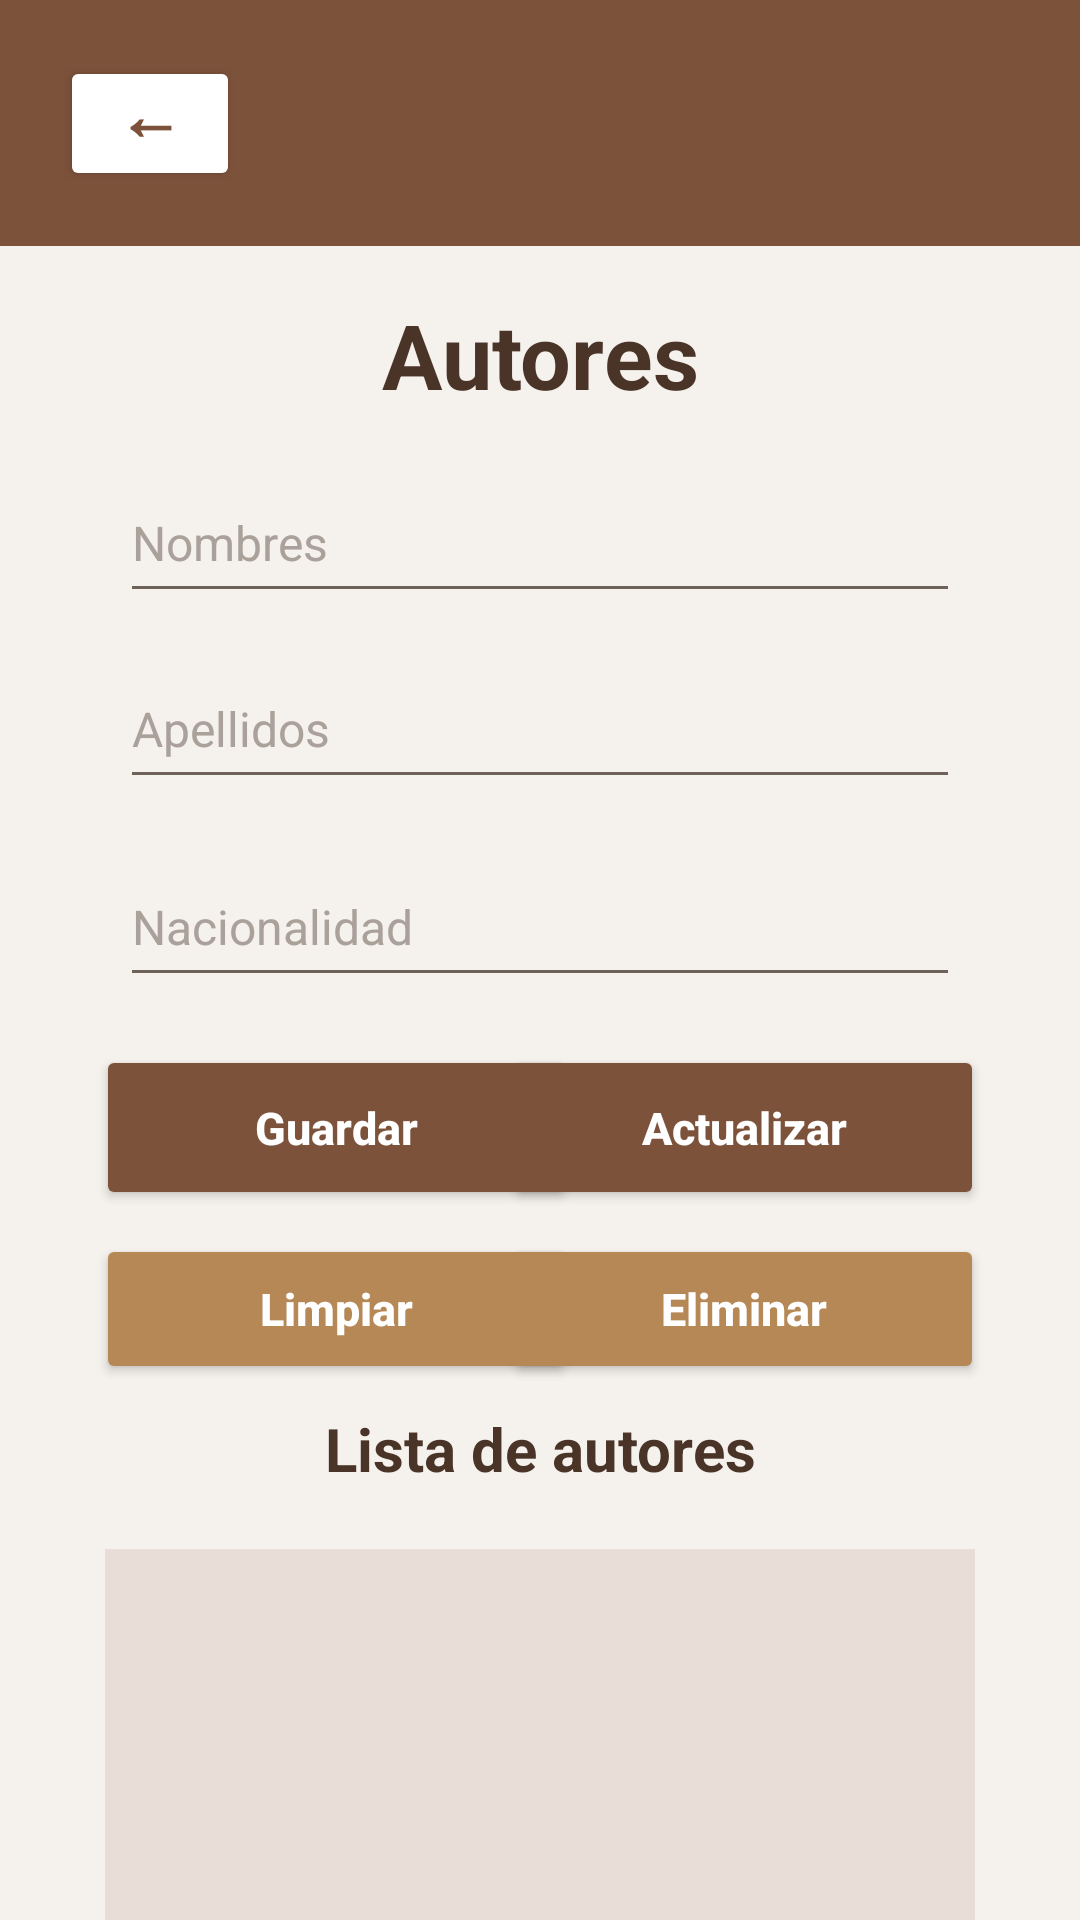

Layout XML and referenced resources for this Android screen:
<!-- AndroidManifest.xml: application theme Theme.BibliotecaGrupo3 -->
<!-- res/layout/activity_autores.xml -->
<?xml version="1.0" encoding="utf-8"?>
<androidx.constraintlayout.widget.ConstraintLayout xmlns:android="http://schemas.android.com/apk/res/android"
    xmlns:app="http://schemas.android.com/apk/res-auto"
    xmlns:tools="http://schemas.android.com/tools"
    android:id="@+id/main"
    android:layout_width="match_parent"
    android:layout_height="match_parent"
    android:background="#F5F1EC"
    tools:context=".AutoresActivity">

    <View
        android:id="@+id/topBar"
        android:layout_width="417dp"
        android:layout_height="82dp"
        android:background="#7D523B"
        app:layout_constraintEnd_toEndOf="parent"
        app:layout_constraintStart_toStartOf="parent"
        app:layout_constraintTop_toTopOf="parent" />

    <Button
        android:id="@+id/btnRegresar"
        android:layout_width="60dp"
        android:layout_height="45dp"
        android:layout_marginStart="20dp"
        android:backgroundTint="#FFFFFF"
        android:includeFontPadding="false"
        android:minWidth="0dp"
        android:minHeight="0dp"
        android:onClick="regresar"
        android:paddingStart="0dp"
        android:paddingTop="0dp"
        android:paddingEnd="0dp"
        android:paddingBottom="6dp"
        android:text="←"
        android:textAllCaps="false"
        android:textColor="#7D523B"
        android:textSize="22sp"
        android:textStyle="bold"
        app:cornerRadius="24dp"
        app:layout_constraintBottom_toBottomOf="@+id/topBar"
        app:layout_constraintStart_toStartOf="parent"
        app:layout_constraintTop_toTopOf="@+id/topBar" />

    <TextView
        android:id="@+id/txtTituloAutores"
        android:layout_width="wrap_content"
        android:layout_height="wrap_content"
        android:layout_marginTop="16dp"
        android:text="Autores"
        android:textColor="#4A3428"
        android:textSize="30sp"
        android:textStyle="bold"
        app:layout_constraintEnd_toEndOf="parent"
        app:layout_constraintStart_toStartOf="parent"
        app:layout_constraintTop_toBottomOf="@+id/topBar" />

    <EditText
        android:id="@+id/txtNombresAutor"
        android:layout_width="0dp"
        android:layout_height="50dp"
        android:layout_marginStart="40dp"
        android:layout_marginTop="16dp"
        android:layout_marginEnd="40dp"
        android:backgroundTint="#6E6259"
        android:hint="Nombres"
        android:inputType="text"
        android:textColor="#4A3428"
        android:textColorHint="#AAA19A"
        android:textSize="16sp"
        app:layout_constraintEnd_toEndOf="parent"
        app:layout_constraintHorizontal_bias="0.0"
        app:layout_constraintStart_toStartOf="parent"
        app:layout_constraintTop_toBottomOf="@+id/txtTituloAutores" />

    <Button
        android:id="@+id/btnGuardarAutor"
        android:layout_width="160dp"
        android:layout_height="55dp"
        android:layout_marginStart="32dp"
        android:layout_marginTop="16dp"
        android:backgroundTint="#7D523B"
        android:onClick="guardarAutor"
        android:text="Guardar"
        android:textAllCaps="false"
        android:textColor="#FFFFFF"
        android:textSize="15sp"
        android:textStyle="bold"
        app:cornerRadius="28dp"
        app:layout_constraintStart_toStartOf="parent"
        app:layout_constraintTop_toBottomOf="@+id/txtNacionalidadAutor" />

    <Button
        android:id="@+id/btnActualizarAutor"
        android:layout_width="160dp"
        android:layout_height="55dp"
        android:layout_marginTop="16dp"
        android:layout_marginEnd="32dp"
        android:backgroundTint="#7D523B"
        android:onClick="actualizarAutor"
        android:text="Actualizar"
        android:textAllCaps="false"
        android:textColor="#FFFFFF"
        android:textSize="15sp"
        android:textStyle="bold"
        app:cornerRadius="28dp"
        app:layout_constraintEnd_toEndOf="parent"
        app:layout_constraintTop_toBottomOf="@+id/txtNacionalidadAutor" />

    <Button
        android:id="@+id/btnLimpiar"
        android:layout_width="160dp"
        android:layout_height="50dp"
        android:layout_marginStart="32dp"
        android:layout_marginTop="8dp"
        android:backgroundTint="#B58855"
        android:onClick="limpiarCampos"
        android:text="Limpiar"
        android:textAllCaps="false"
        android:textColor="#FFFFFF"
        android:textSize="15sp"
        android:textStyle="bold"
        app:cornerRadius="28dp"
        app:layout_constraintStart_toStartOf="parent"
        app:layout_constraintTop_toBottomOf="@+id/btnGuardarAutor" />

    <Button
        android:id="@+id/btnEliminarAutor"
        android:layout_width="160dp"
        android:layout_height="50dp"
        android:layout_marginTop="8dp"
        android:layout_marginEnd="32dp"
        android:backgroundTint="#B58855"
        android:onClick="eliminarAutor"
        android:text="Eliminar"
        android:textAllCaps="false"
        android:textColor="#FFFFFF"
        android:textSize="15sp"
        android:textStyle="bold"
        app:cornerRadius="28dp"
        app:layout_constraintEnd_toEndOf="parent"
        app:layout_constraintTop_toBottomOf="@+id/btnActualizarAutor" />

    <EditText
        android:id="@+id/txtNacionalidadAutor"
        android:layout_width="0dp"
        android:layout_height="50dp"
        android:layout_marginStart="40dp"
        android:layout_marginTop="16dp"
        android:layout_marginEnd="40dp"
        android:backgroundTint="#6E6259"
        android:hint="Nacionalidad"
        android:inputType="text"
        android:textColor="#4A3428"
        android:textColorHint="#AAA19A"
        android:textSize="16sp"
        app:layout_constraintEnd_toEndOf="parent"
        app:layout_constraintHorizontal_bias="0.0"
        app:layout_constraintStart_toStartOf="parent"
        app:layout_constraintTop_toBottomOf="@+id/txtApellidosAutor" />

    <TextView
        android:id="@+id/txtListaTitulo"
        android:layout_width="wrap_content"
        android:layout_height="wrap_content"
        android:layout_marginTop="8dp"
        android:text="Lista de autores"
        android:textColor="#4A3428"
        android:textSize="20sp"
        android:textStyle="bold"
        app:layout_constraintEnd_toEndOf="parent"
        app:layout_constraintStart_toStartOf="parent"
        app:layout_constraintTop_toBottomOf="@+id/btnLimpiar" />

    <EditText
        android:id="@+id/txtApellidosAutor"
        android:layout_width="0dp"
        android:layout_height="50dp"
        android:layout_marginStart="40dp"
        android:layout_marginTop="12dp"
        android:layout_marginEnd="40dp"
        android:backgroundTint="#6E6259"
        android:hint="Apellidos"
        android:inputType="text"
        android:textColor="#4A3428"
        android:textColorHint="#AAA19A"
        android:textSize="16sp"
        app:layout_constraintEnd_toEndOf="parent"
        app:layout_constraintHorizontal_bias="0.0"
        app:layout_constraintStart_toStartOf="parent"
        app:layout_constraintTop_toBottomOf="@+id/txtNombresAutor" />

    <ListView
        android:id="@+id/listaAutores"
        android:layout_width="0dp"
        android:layout_height="210dp"
        android:layout_marginStart="35dp"
        android:layout_marginTop="20dp"
        android:layout_marginEnd="35dp"
        android:background="#E9DED7"
        app:layout_constraintEnd_toEndOf="parent"
        app:layout_constraintHorizontal_bias="0.0"
        app:layout_constraintStart_toStartOf="parent"
        app:layout_constraintTop_toBottomOf="@+id/txtListaTitulo" />

</androidx.constraintlayout.widget.ConstraintLayout>
<!-- resources referenced by this layout -->
<resources>
  <style name="Theme.BibliotecaGrupo3" parent="Base.Theme.BibliotecaGrupo3" />
  <style name="Base.Theme.BibliotecaGrupo3" parent="Theme.Material3.DayNight.NoActionBar">
          
          
      </style>
</resources>
